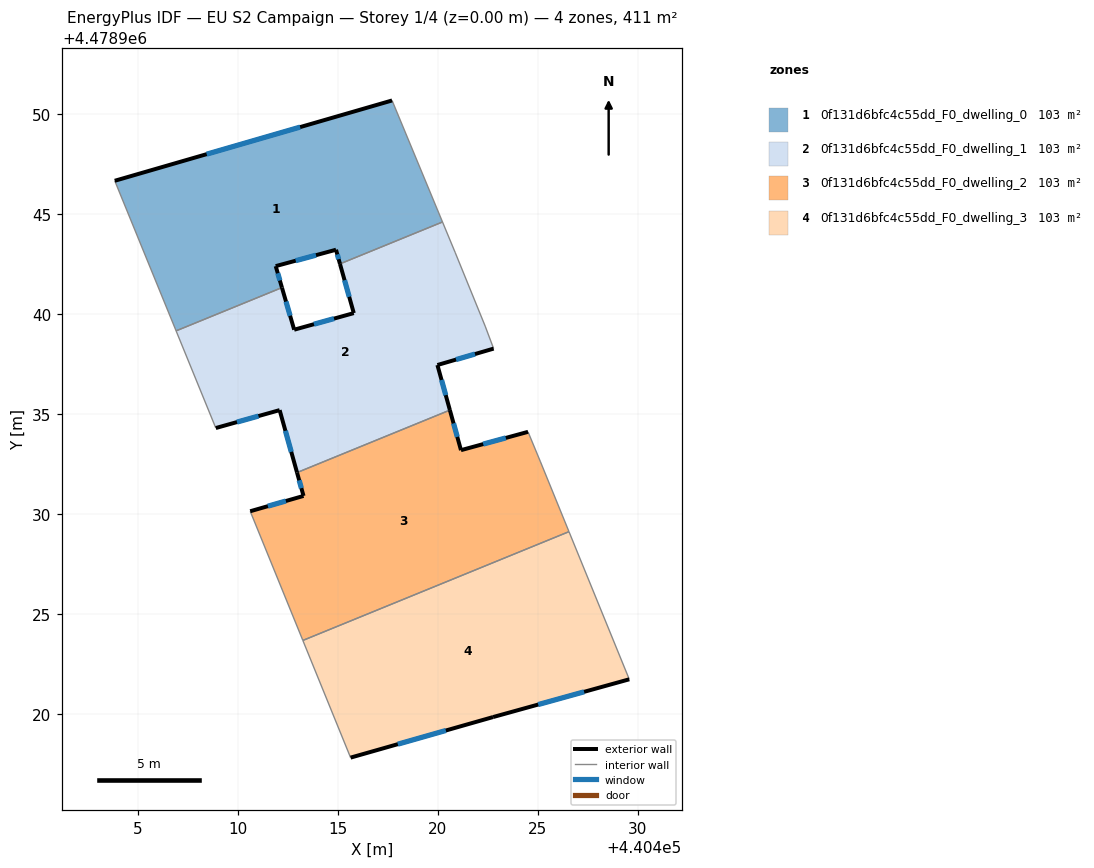
=== STOREY PLAN SPEC (per zone: floor XY polygon, exterior-wall plan segments, windows/doors) ===
zone 1: 0f131d6bfc4c55dd_F0_dwelling_0  (102.8 m²)
  floor: (440420.24, 4478944.61) (440417.72, 4478950.69) (440403.84, 4478946.67) (440406.91, 4478939.16) (440412.21, 4478941.32) (440411.89, 4478942.40) (440414.91, 4478943.22) (440415.11, 4478942.51)
  exterior wall: (440415.11, 4478942.51) – (440414.91, 4478943.22)  [0.7 m]
    window: (440415.04, 4478942.75) – (440414.98, 4478942.98)  [0.3 m²]
  exterior wall: (440414.91, 4478943.22) – (440411.89, 4478942.40)  [3.1 m]
    window: (440413.91, 4478942.95) – (440412.89, 4478942.67)  [1.1 m²]
  exterior wall: (440411.89, 4478942.40) – (440412.21, 4478941.32)  [1.1 m]
    window: (440412.00, 4478942.04) – (440412.10, 4478941.68)  [0.4 m²]
  exterior wall: (440403.84, 4478946.67) – (440417.72, 4478950.69)  [14.4 m]
    window: (440408.44, 4478948.00) – (440413.12, 4478949.36)  [4.9 m²]
  interior walls: 4
zone 2: 0f131d6bfc4c55dd_F0_dwelling_1  (102.8 m²)
  floor: (440420.61, 4478935.19) (440419.98, 4478937.45) (440422.80, 4478938.27) (440422.38, 4478939.40) (440420.87, 4478943.09) (440420.24, 4478944.61) (440415.11, 4478942.51) (440415.80, 4478940.05) (440412.82, 4478939.22) (440412.21, 4478941.32) (440406.91, 4478939.16) (440408.90, 4478934.30) (440412.09, 4478935.19) (440412.96, 4478932.07)
  exterior wall: (440412.21, 4478941.32) – (440412.82, 4478939.22)  [2.2 m]
    window: (440412.41, 4478940.63) – (440412.61, 4478939.92)  [0.7 m²]
  exterior wall: (440412.82, 4478939.22) – (440415.80, 4478940.05)  [3.1 m]
    window: (440413.81, 4478939.49) – (440414.81, 4478939.77)  [1.1 m²]
  exterior wall: (440415.80, 4478940.05) – (440415.11, 4478942.51)  [2.6 m]
    window: (440415.57, 4478940.86) – (440415.34, 4478941.69)  [0.9 m²]
  exterior wall: (440422.80, 4478938.27) – (440419.98, 4478937.45)  [2.9 m]
    window: (440421.87, 4478938.00) – (440420.92, 4478937.72)  [1.0 m²]
  exterior wall: (440419.98, 4478937.45) – (440420.61, 4478935.19)  [2.3 m]
    window: (440420.19, 4478936.70) – (440420.40, 4478935.94)  [0.8 m²]
  exterior wall: (440412.96, 4478932.07) – (440412.09, 4478935.19)  [3.2 m]
    window: (440412.67, 4478933.10) – (440412.38, 4478934.16)  [1.1 m²]
  exterior wall: (440412.09, 4478935.19) – (440408.90, 4478934.30)  [3.3 m]
    window: (440411.03, 4478934.90) – (440409.95, 4478934.59)  [1.1 m²]
  interior walls: 7
zone 3: 0f131d6bfc4c55dd_F0_dwelling_2  (102.8 m²)
  floor: (440426.57, 4478929.11) (440425.14, 4478932.60) (440424.52, 4478934.11) (440421.16, 4478933.19) (440420.61, 4478935.19) (440412.96, 4478932.07) (440413.28, 4478930.90) (440410.62, 4478930.13) (440413.25, 4478923.67)
  exterior wall: (440421.16, 4478933.19) – (440424.52, 4478934.11)  [3.5 m]
    window: (440422.28, 4478933.49) – (440423.41, 4478933.80)  [1.2 m²]
  exterior wall: (440410.62, 4478930.13) – (440413.28, 4478930.90)  [2.8 m]
    window: (440411.50, 4478930.39) – (440412.40, 4478930.64)  [0.9 m²]
  exterior wall: (440413.28, 4478930.90) – (440412.96, 4478932.07)  [1.2 m]
    window: (440413.18, 4478931.29) – (440413.07, 4478931.68)  [0.4 m²]
  exterior wall: (440420.61, 4478935.19) – (440421.16, 4478933.19)  [2.1 m]
    window: (440420.79, 4478934.53) – (440420.98, 4478933.85)  [0.7 m²]
  interior walls: 5
zone 4: 0f131d6bfc4c55dd_F0_dwelling_3  (102.8 m²)
  floor: (440429.59, 4478921.72) (440426.57, 4478929.11) (440413.25, 4478923.67) (440415.64, 4478917.80) (440422.77, 4478919.83)
  exterior wall: (440429.59, 4478921.72) – (440422.77, 4478919.83)  [7.1 m]
    window: (440427.33, 4478921.10) – (440425.03, 4478920.46)  [2.4 m²]
  exterior wall: (440422.77, 4478919.83) – (440415.64, 4478917.80)  [7.4 m]
    window: (440420.41, 4478919.16) – (440418.00, 4478918.48)  [2.5 m²]
  interior walls: 3

=== DERIVED (storey summary) ===
Building: EU S2 Campaign
Storey: 1 of 4  (floor level z = 0.00 m)
Storey gross floor area: 411.2 m²
Zones on this storey: 4
  - 0f131d6bfc4c55dd_F0_dwelling_0: floor 102.8 m²; exterior wall 19.4 m (58.3 m²); 4 window(s) 6.6 m²; WWR 11.4%
  - 0f131d6bfc4c55dd_F0_dwelling_1: floor 102.8 m²; exterior wall 19.7 m (59.0 m²); 7 window(s) 6.7 m²; WWR 11.4%
  - 0f131d6bfc4c55dd_F0_dwelling_2: floor 102.8 m²; exterior wall 9.5 m (28.6 m²); 4 window(s) 3.3 m²; WWR 11.4%
  - 0f131d6bfc4c55dd_F0_dwelling_3: floor 102.8 m²; exterior wall 14.5 m (43.5 m²); 2 window(s) 4.9 m²; WWR 11.4%
Zone adjacency (shared interzone walls):
  - 0f131d6bfc4c55dd_F0_dwelling_0 ↔ 0f131d6bfc4c55dd_F0_dwelling_1
  - 0f131d6bfc4c55dd_F0_dwelling_1 ↔ 0f131d6bfc4c55dd_F0_dwelling_2
  - 0f131d6bfc4c55dd_F0_dwelling_2 ↔ 0f131d6bfc4c55dd_F0_dwelling_3